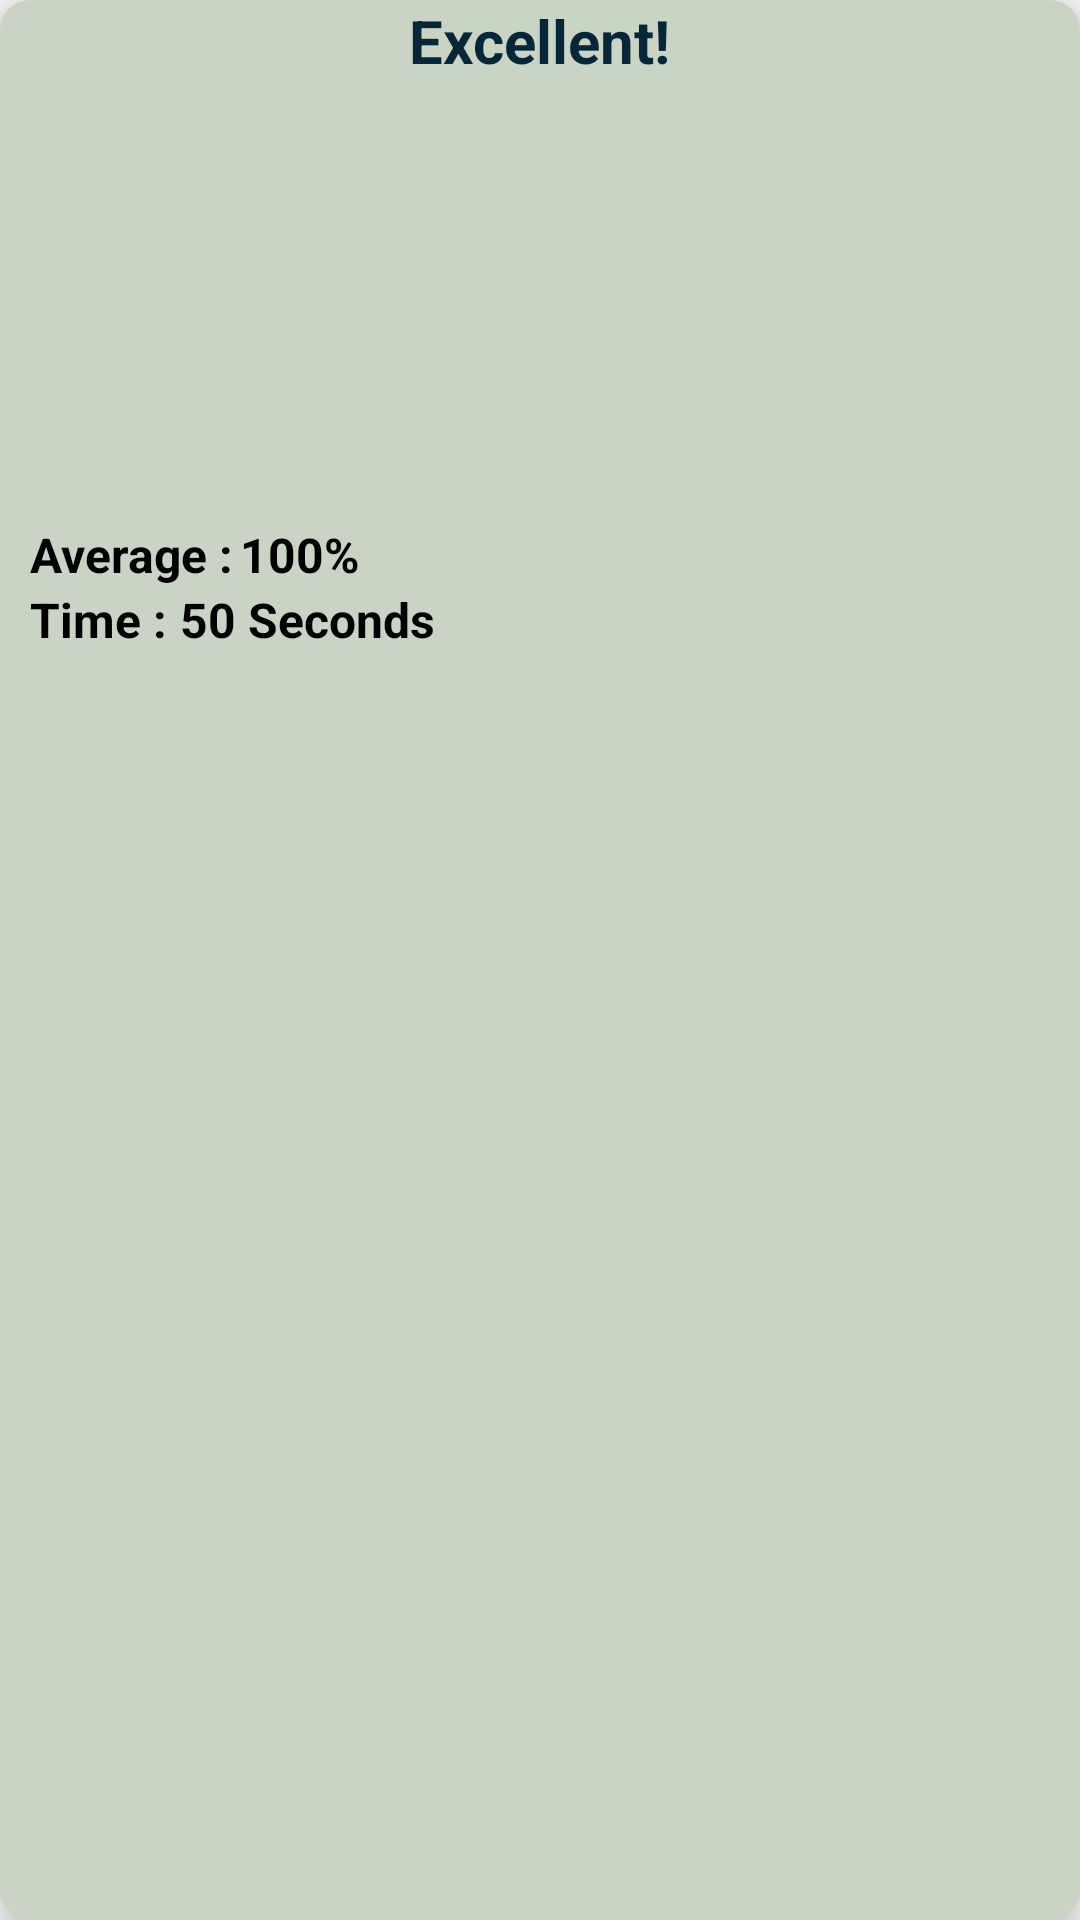

Reconstruct the res/layout file that produces this screen, plus the resources it refers to.
<!-- AndroidManifest.xml: application theme Theme.ExpressionsSolver -->
<!-- res/layout/history_list_item.xml -->
<?xml version="1.0" encoding="utf-8"?>
<androidx.cardview.widget.CardView xmlns:android="http://schemas.android.com/apk/res/android"
    android:layout_width="wrap_content"
    android:layout_height="wrap_content"
    xmlns:app="http://schemas.android.com/apk/res-auto"
    android:id="@+id/parentCard"
    app:cardCornerRadius="10dp"
    app:cardElevation="10dp"
    android:layout_marginTop="10dp"
    app:cardBackgroundColor="@color/accent2">

    <RelativeLayout
        android:layout_width="match_parent"
        android:layout_height="match_parent">

        <TextView
            android:id="@+id/txtGrade"
            android:layout_width="wrap_content"
            android:layout_height="wrap_content"
            android:text="Excellent!"
            android:textColor="@color/primary"
            android:textStyle="bold"
            android:textSize="20sp"
            android:layout_centerHorizontal="true"/>

        <ImageView
            android:id="@+id/imgGrade"
            android:layout_width="170dp"
            android:layout_height="140dp"
            android:layout_below="@+id/txtGrade"
            android:layout_marginTop="7dp"
            android:src="@drawable/gold_ic" />

        <TextView
            android:id="@+id/labelAverage"
            android:layout_width="wrap_content"
            android:layout_height="wrap_content"
            android:text="Average :"
            android:textColor="@color/black"
            android:layout_below="@+id/imgGrade"
            android:layout_alignParentStart="true"
            android:textStyle="bold"
            android:textSize="16sp"
            android:layout_marginStart="10dp"/>

        <TextView
            android:id="@+id/txtAverage"
            android:layout_width="wrap_content"
            android:layout_height="wrap_content"
            android:text="100%"
            android:textColor="@color/black"
            android:layout_below="@+id/imgGrade"
            android:layout_toEndOf="@+id/labelAverage"
            android:layout_alignParentStart="true"
            android:textStyle="bold"
            android:textSize="16sp"
            android:layout_marginStart="80dp"/>


        <TextView
            android:id="@+id/labelTime"
            android:layout_width="wrap_content"
            android:layout_height="wrap_content"
            android:text="Time :"
            android:textColor="@color/black"
            android:layout_below="@+id/labelAverage"
            android:layout_alignParentStart="true"
            android:textStyle="bold"
            android:textSize="16sp"
            android:layout_marginStart="10dp"/>

        <TextView
            android:id="@+id/txtTime"
            android:layout_width="wrap_content"
            android:layout_height="wrap_content"
            android:text="50 Seconds"
            android:textColor="@color/black"
            android:layout_below="@+id/txtAverage"
            android:layout_toEndOf="@+id/labelTime"
            android:layout_alignParentStart="true"
            android:textStyle="bold"
            android:textSize="16sp"
            android:layout_marginStart="60dp"/>


    </RelativeLayout>



</androidx.cardview.widget.CardView>
<!-- resources referenced by this layout -->
<resources>
  <color name="accent2">#C9D4C5</color>
  <color name="black">#FF000000</color>
  <color name="primary">#062639</color>
  <style name="Theme.ExpressionsSolver" parent="Theme.AppCompat.Light.DarkActionBar">
          
          <item name="colorPrimary">#3B3B3B</item>
          <item name="colorPrimaryVariant">@color/primary</item>
          <item name="colorOnPrimary">@color/white</item>
          
          <item name="colorSecondary">@color/teal_200</item>
          <item name="colorSecondaryVariant">@color/teal_700</item>
          <item name="colorOnSecondary">@color/black</item>
          
          <item name="android:statusBarColor" tools:targetApi="l">?attr/colorPrimaryVariant</item>
          
      </style>
  <color name="white">#FFFFFFFF</color>
  <color name="teal_200">#FF03DAC5</color>
  <color name="teal_700">#FF018786</color>
</resources>
